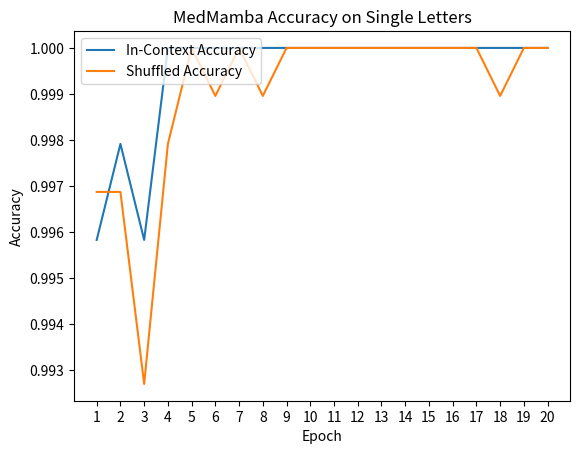

The matplotlib source for this figure:
per_token_train_loss = [
0.5068199050663367,
0.012645717320063001,
0.008052820826950247,
0.0011244495437810506,
0.005716131257399175,
0.005303218515132342,
0.00620103627883209,
0.000276865532222199,
3.6617692049150822e-06,
1.7925314090927854e-06,
1.006471385358151e-06,
5.815928575096068e-07,
3.394251447993197e-07,
1.9913802423721094e-07,
1.1729153822597522e-07,
6.929638108471581e-08,
4.105112912397965e-08,
2.4373956745783942e-08,
1.4442121064526882e-08,
8.654636246750526e-09,
]

in_context_accuracy = [
0.9958333333333333,
0.9979166666666667,
0.9958333333333333,
1.0,
1.0,
1.0,
1.0,
1.0,
1.0,
1.0,
1.0,
1.0,
1.0,
1.0,
1.0,
1.0,
1.0,
1.0,
1.0,
1.0,
]

shuffled_accuracy = [
0.996875,
0.996875,
0.9927083333333333,
0.9979166666666667,
1.0,
0.9989583333333333,
1.0,
0.9989583333333333,
1.0,
1.0,
1.0,
1.0,
1.0,
1.0,
1.0,
1.0,
1.0,
0.9989583333333333,
1.0,
1.0,
]

import matplotlib.pyplot as plt

fig, ax = plt.subplots()

# Plot the data
ax.plot([epoch for epoch in range(1, 21)], in_context_accuracy, label="In-Context Accuracy")
ax.plot([epoch for epoch in range(1, 21)], shuffled_accuracy, label="Shuffled Accuracy")
ax.legend(loc='upper left')

# Customize the plot
ax.set_title("MedMamba Accuracy on Single Letters")
ax.set_xticks([epoch for epoch in range(1, 21)])
ax.set_xlabel("Epoch")
ax.set_ylabel("Accuracy")

# Show the plot
plt.show()